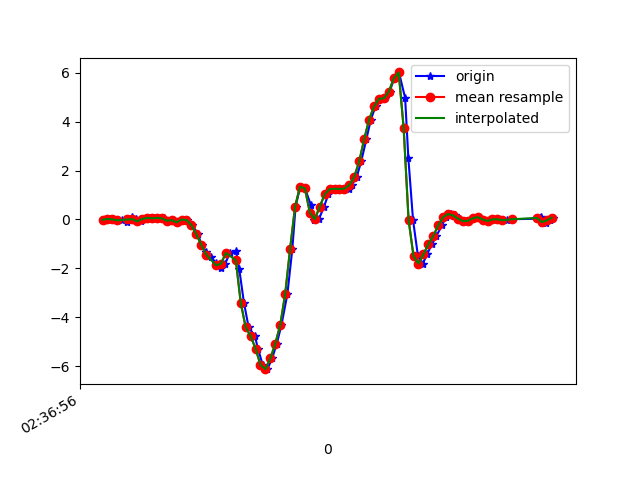

The table this chart was drawn from, first rows:
1617849416803, 545060422410442, -0.013969141, 0.03367536, -0.029224522
1617849416830, 545060441431578, 0.0178, 0.333, -0.08665
1617849416843, 545060460452714, 0.01291, 0.162, -0.03045
1617849416859, 545060479498650, -0.01397, -0.08239, -0.05855
1617849416878, 545060498519770, -0.0384, 0.2377, -0.04266
1617849416900, 545060517540922, -0.08849, -0.05429, -0.03411
1617849416918, 545060536517162, 0.08255, 0.3012, -0.07076
1617849416935, 545060555532202, 0.01291, -0.00542, -0.01579
1617849416955, 545060574547178, -0.08116, -0.01397, -0.03778
1617849416972, 545060593562218, 0.01535, 0.2414, -0.06099
1617849416991, 545060612602026, 0.06178, -0.1691, -0.002346
1617849417011, 545060631694346, 0.04345, -0.04574, -0.04511
1617849417035, 545060650714442, 0.06056, 0.2011, -0.039
1617849417049, 545060669759338, 0.04345, -0.2681, 0.01842
1617849417068, 545060688779434, -0.05429, 0.01046, -0.0561
1617849417087, 545060707799498, -0.03107, 0.2511, -0.03045
1617849417106, 545060726877482, -0.1203, -0.07262, -0.02678
1617849417125, 545060745899338, -0.00786, 0.1864, -0.1013
1617849417144, 545060764921162, -0.02619, 0.2915, -0.1343
1617849417163, 545060783967818, -0.2314, 0.3819, -0.2015
1617849417187, 545060802989610, -0.6077, 0.2902, -0.2357
1617849417201, 545060822011498, -1.044, 0.2707, -0.2455
1617849417220, 545060841071274, -1.338, 0.3733, -0.2614
1617849417239, 545060860118442, -1.545, 0.4943, -0.2333
1617849417260, 545060879140778, -1.776, 0.5847, -0.1746
1617849417278, 545060898163178, -1.985, 0.5859, -0.09886
1617849417297, 545060917210346, -1.81, 0.4808, -0.039
1617849417316, 545060936221802, -1.373, 0.3978, 0.1039
1617849417341, 545060955243754, -1.303, 0.1497, 0.3788
1617849417354, 545060974290538, -2.042, -0.488, 0.7783
1617849417373, 545060993312554, -3.414, -1.537, 1.073
1617849417392, 545061012334506, -4.416, -2.773, 1.127
1617849417417, 545061031369066, -4.773, -3.779, 1.186
1617849417430, 545061050390634, -5.287, -4.644, 1.111
1617849417449, 545061069412266, -5.956, -5.453, 0.7539
1617849417468, 545061088458666, -6.128, -6.107, 0.2041
1617849417487, 545061107480234, -5.69, -6.455, -0.4507
1617849417506, 545061126498794, -5.082, -6.395, -1.02
1617849417525, 545061145545130, -4.318, -6.292, -1.501
1617849417549, 545061164566634, -3.051, -6.147, -1.764
1617849417569, 545061183612970, -1.203, -5.746, -1.784
1617849417582, 545061202758440, 0.5163, -5.168, -1.682
1617849417601, 545061221779944, 1.342, -4.572, -1.499
1617849417620, 545061240780328, 1.266, -3.975, -1.233
1617849417645, 545061259826088, 0.57, -3.43, -0.8918
1617849417658, 545061278847016, -0.02619, -2.72, -0.6352
1617849417677, 545061297892776, 0.01535, -1.666, -0.4251
1617849417697, 545061316913768, 0.5138, -0.5919, -0.2442
1617849417715, 545061335930216, 1.025, 0.2695, -0.03045
1617849417734, 545061354975848, 1.24, 0.9671, 0.1687
1617849417753, 545061373996712, 1.254, 1.583, 0.3055
1617849417772, 545061393042344, 1.242, 2.096, 0.3556
1617849417797, 545061412063144, 1.26, 2.559, 0.3715
1617849417810, 545061431099688, 1.404, 3.021, 0.3801
1617849417830, 545061450120360, 1.744, 3.501, 0.3373
1617849417848, 545061469165864, 2.371, 3.957, 0.2212
1617849417869, 545061488186536, 3.281, 4.39, -0.01456
1617849417887, 545061507231912, 4.079, 4.895, -0.32
1617849417906, 545061526252456, 4.624, 5.414, -0.6975
1617849417928, 545061545267880, 4.938, 5.634, -1.096
1617849417946, 545061564287912, 4.951, 5.64, -1.533
... 36 more rows
